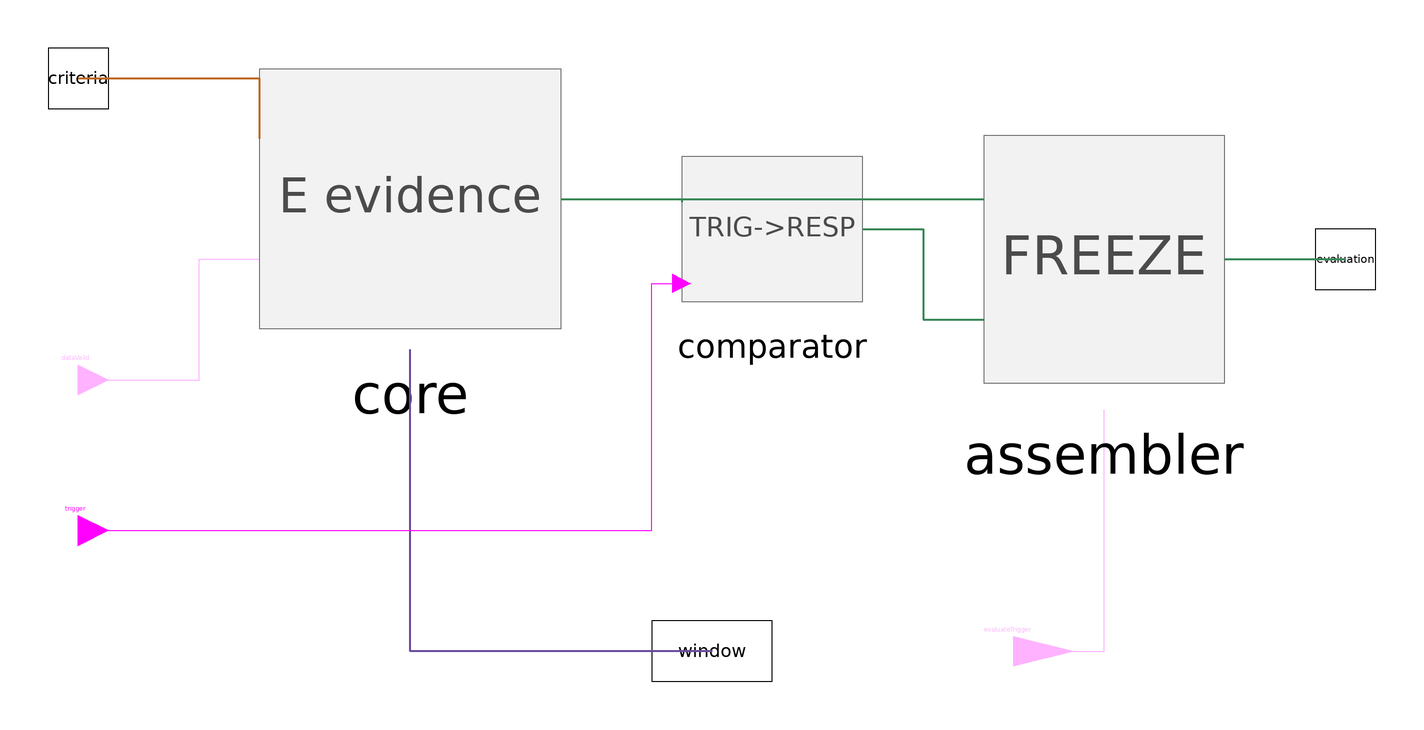

This picture is the connection diagram that the Modelica source below describes through its graphical annotations.

block TriggeredResponseWithin "Limit trigger-to-first-safe-response duration"
  extends Internal.Evaluation.PartialEvaluation;
  parameter Modelica.Units.SI.Time maxResponseDuration[3]={1,2,4};
  Modelica.Blocks.Interfaces.BooleanInput trigger annotation(Placement(transformation(extent={{-220,-100},{-200,-80}}),iconTransformation(extent={{-110,-70},{-90,-50}})));
protected
  Internal.Evaluation.TriggeredResponseComparator comparator(maxResponseDuration=maxResponseDuration) annotation(Placement(transformation(extent={{-10,-20},{50,40}})));
equation
  connect(core.evidence,comparator.evidence) annotation(Line(points={{-50,20},{-10,20},{-10,19}},color={55,135,85},thickness=0.5));
  connect(trigger,comparator.trigger) annotation(Line(points={{-210,-90},{-20,-90},{-20,-8},{-10,-8}},color={255,0,255}));
  connect(comparator.candidate,assembler.candidate) annotation(Line(points={{50,10},{70,10},{70,-20},{90,-20}},color={55,135,85},thickness=0.5));
  annotation(defaultComponentName="triggeredResponseWithin",Icon(graphics={Text(extent={{-86,40},{86,-36}},textString="TRIG->IN",textColor={40,105,65},textStyle={TextStyle.Bold})}),Documentation(info="<html><p><b>Meaning:</b> measure from the first rising edge of <code>trigger</code> to the first subsequent safe membership of each level. Pass when that response duration does not exceed the A/B/C limit.</p><p><b>Observation validity:</b> a response is eligible only while <code>effectiveActive = window.active and dataValid and criteria.configurationValid</code>. An inside value outside W, during invalid data, or under an invalid criterion configuration is not latched as a response.</p><p>If no trigger occurs, the evaluation is Unresolved with reason MissingTrigger.</p></html>"));
end TriggeredResponseWithin;